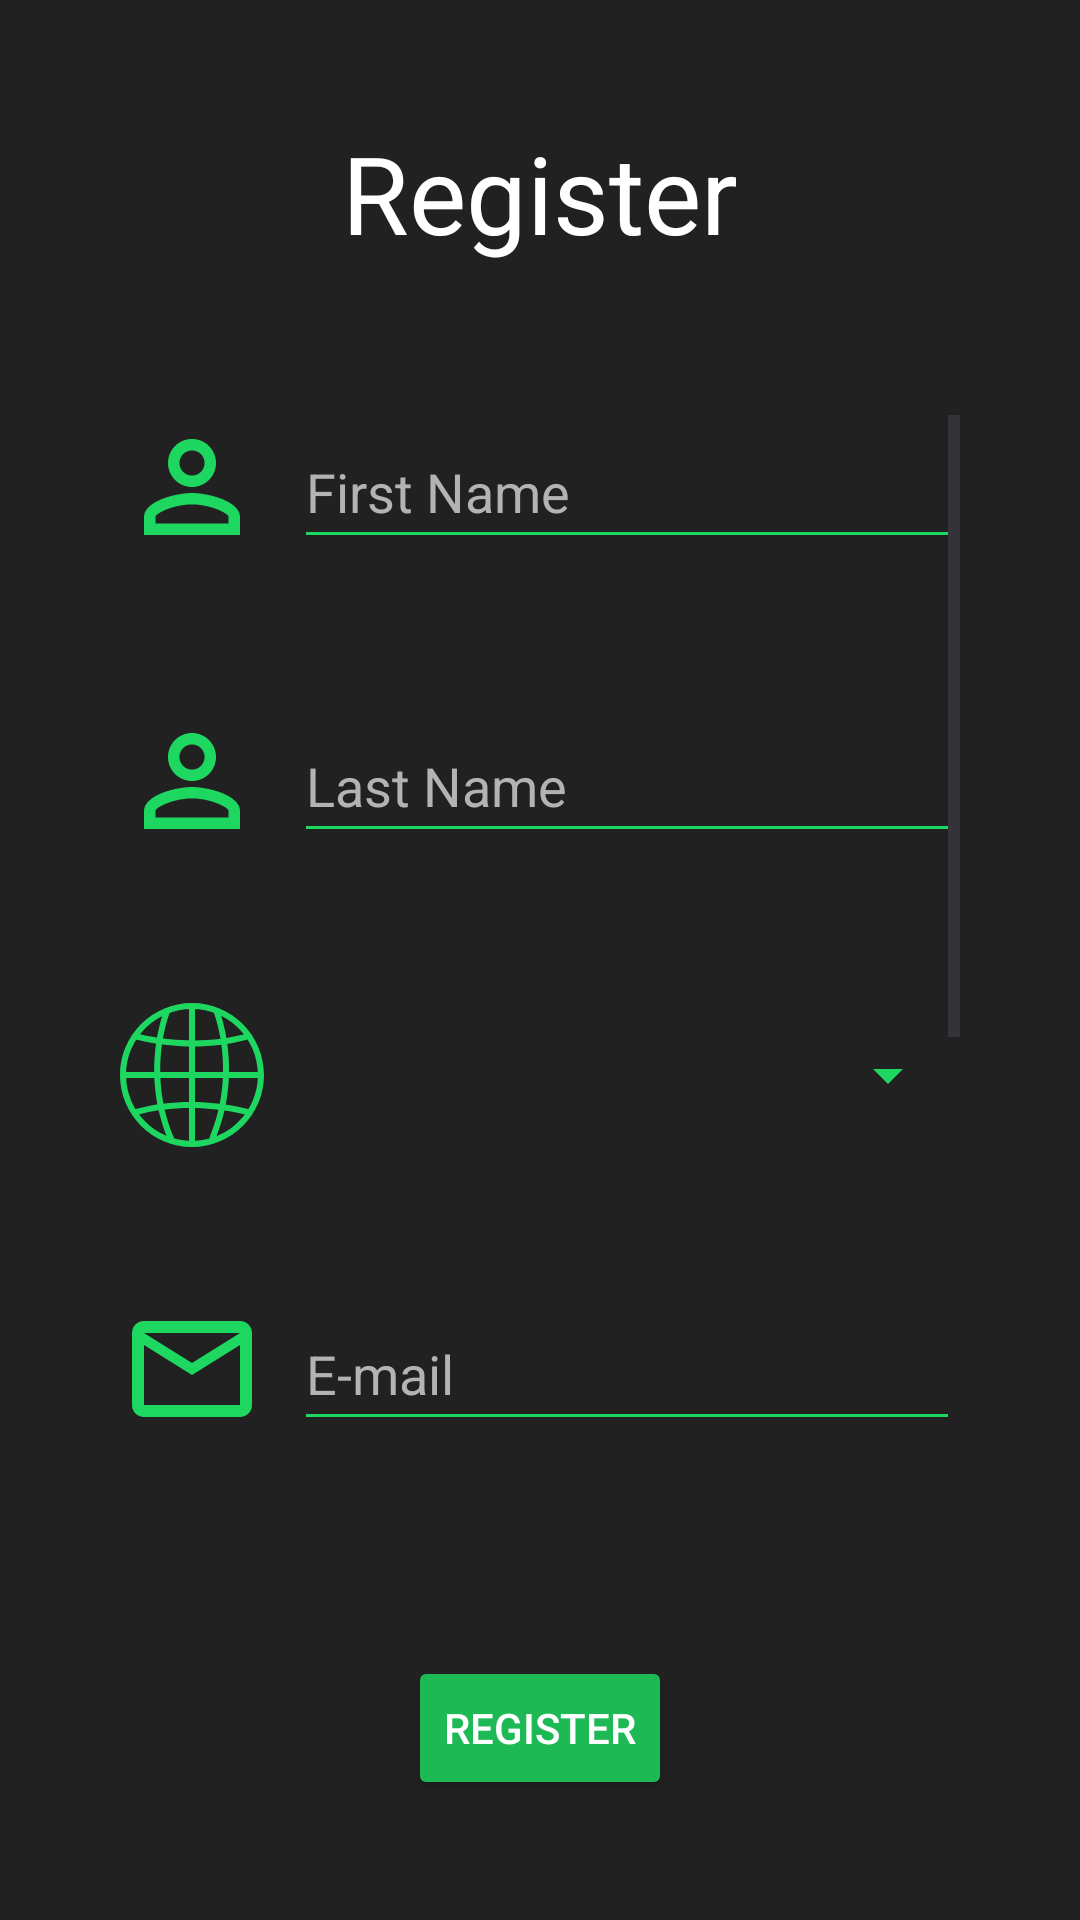

The Android layout XML behind this screen, and the referenced resources:
<!-- AndroidManifest.xml: application theme Theme.MAGH_07_Mod4PracticaFinal -->
<!-- res/layout/fragment_register.xml -->
<?xml version="1.0" encoding="utf-8"?>
<androidx.constraintlayout.widget.ConstraintLayout
    xmlns:android="http://schemas.android.com/apk/res/android"
    xmlns:app="http://schemas.android.com/apk/res-auto"
    xmlns:tools="http://schemas.android.com/tools"
    style="@style/PlayMent_Activity"
    android:layout_width="match_parent"
    android:layout_height="match_parent"
    tools:context=".RegisterFragment">

    <androidx.constraintlayout.widget.Guideline
        android:id="@+id/TopGuideline"
        android:layout_width="wrap_content"
        android:layout_height="wrap_content"
        android:orientation="horizontal"
        app:layout_constraintGuide_begin="40dp" />

    <androidx.constraintlayout.widget.Guideline
        android:id="@+id/BottomGuideline"
        android:layout_width="wrap_content"
        android:layout_height="wrap_content"
        android:orientation="horizontal"
        app:layout_constraintGuide_end="40dp" />

    <androidx.constraintlayout.widget.Guideline
        android:id="@+id/LeftGuideline"
        android:layout_width="wrap_content"
        android:layout_height="wrap_content"
        android:orientation="vertical"
        app:layout_constraintGuide_begin="40dp" />

    <androidx.constraintlayout.widget.Guideline
        android:id="@+id/RightGuideline"
        android:layout_width="wrap_content"
        android:layout_height="wrap_content"
        android:orientation="vertical"
        app:layout_constraintGuide_end="40dp" />

    <TextView
        android:id="@+id/lblRegisterTitle"
        android:text="@string/label_register"
        style="@style/PlayMent_TextView"
        android:textSize="36sp"
        android:textAlignment="center"
        android:layout_width="0dp"
        android:layout_height="wrap_content"
        app:layout_constraintTop_toTopOf="@id/TopGuideline"
        app:layout_constraintStart_toStartOf="@id/LeftGuideline"
        app:layout_constraintEnd_toEndOf="@id/RightGuideline" />

    <ScrollView
        android:layout_width="0dp"
        android:layout_height="0dp"
        android:layout_marginTop="50dp"
        android:layout_marginBottom="50dp"
        app:layout_constraintBottom_toTopOf="@id/btnRegisterSubmit"
        app:layout_constraintEnd_toStartOf="@id/RightGuideline"
        app:layout_constraintHorizontal_bias="1.0"
        app:layout_constraintStart_toStartOf="@id/LeftGuideline"
        app:layout_constraintTop_toBottomOf="@id/lblRegisterTitle"
        app:layout_constraintVertical_bias="1.0">

        <androidx.constraintlayout.widget.ConstraintLayout
            android:layout_width="match_parent"
            android:layout_height="wrap_content">

            <ImageView
                android:id="@+id/imgFirstName"
                android:layout_width="48dp"
                android:layout_height="48dp"
                android:src="@drawable/ic_person"
                app:layout_constraintStart_toStartOf="parent"
                app:layout_constraintTop_toTopOf="parent" />

            <EditText
                android:id="@+id/txtRegisterFirstName"
                style="@style/PlayMent_EditText"
                android:layout_width="0dp"
                android:layout_height="48dp"
                android:layout_marginStart="10dp"
                android:autofillHints="name"
                android:hint="@string/label_first_name"
                android:inputType="textPersonName"
                app:layout_constraintEnd_toEndOf="parent"
                app:layout_constraintStart_toEndOf="@id/imgFirstName"
                app:layout_constraintTop_toTopOf="parent" />

            <ImageView
                android:id="@+id/imgLastName"
                android:layout_width="48dp"
                android:layout_height="48dp"
                android:layout_marginTop="50dp"
                android:src="@drawable/ic_person"
                app:layout_constraintStart_toStartOf="parent"
                app:layout_constraintTop_toBottomOf="@id/imgFirstName" />

            <EditText
                android:id="@+id/txtRegisterLastName"
                style="@style/PlayMent_EditText"
                android:layout_width="0dp"
                android:layout_height="48dp"
                android:layout_marginStart="10dp"
                android:layout_marginTop="50dp"
                android:autofillHints="name"
                android:hint="@string/label_last_name"
                android:inputType="textPersonName"
                app:layout_constraintEnd_toEndOf="parent"
                app:layout_constraintStart_toEndOf="@id/imgLastName"
                app:layout_constraintTop_toBottomOf="@id/imgFirstName" />

            <ImageView
                android:id="@+id/imgCountry"
                android:layout_width="48dp"
                android:layout_height="48dp"
                android:layout_marginTop="50dp"
                android:src="@drawable/globe_grid"
                app:layout_constraintStart_toStartOf="parent"
                app:layout_constraintTop_toBottomOf="@id/imgLastName" />

            <Spinner
                android:id="@+id/comRegisterCountry"
                style="@style/PlayMent_Spinner"
                android:layout_width="0dp"
                android:layout_height="48dp"
                android:layout_marginStart="10dp"
                android:layout_marginTop="50dp"
                app:layout_constraintEnd_toEndOf="parent"
                app:layout_constraintStart_toEndOf="@id/imgCountry"
                app:layout_constraintTop_toBottomOf="@id/imgLastName" />

            <ImageView
                android:id="@+id/imgEmail"
                android:layout_width="48dp"
                android:layout_height="48dp"
                android:layout_marginTop="50dp"
                android:src="@drawable/ic_email"
                app:layout_constraintStart_toStartOf="parent"
                app:layout_constraintTop_toBottomOf="@id/imgCountry" />

            <EditText
                android:id="@+id/txtRegisterEmail"
                style="@style/PlayMent_EditText"
                android:layout_width="0dp"
                android:layout_height="48dp"
                android:layout_marginStart="10dp"
                android:layout_marginTop="50dp"
                android:autofillHints="emailAddress"
                android:hint="@string/label_email"
                android:inputType="textEmailAddress"
                app:layout_constraintEnd_toEndOf="parent"
                app:layout_constraintStart_toEndOf="@id/imgEmail"
                app:layout_constraintTop_toBottomOf="@id/imgCountry" />

            <ImageView
                android:id="@+id/imgPassword"
                android:layout_width="48dp"
                android:layout_height="48dp"
                android:layout_marginTop="50dp"
                android:src="@drawable/ic_password"
                app:layout_constraintStart_toStartOf="parent"
                app:layout_constraintTop_toBottomOf="@id/imgEmail" />

            <EditText
                android:id="@+id/txtRegisterPassword"
                style="@style/PlayMent_EditText"
                android:layout_width="0dp"
                android:layout_height="48dp"
                android:layout_marginStart="10dp"
                android:layout_marginTop="50dp"
                android:autofillHints="password"
                android:hint="@string/label_password"
                android:inputType="textPassword"
                app:layout_constraintEnd_toEndOf="parent"
                app:layout_constraintStart_toEndOf="@id/imgPassword"
                app:layout_constraintTop_toBottomOf="@id/imgEmail" />

            <ImageView
                android:id="@+id/imgPassword2"
                android:layout_width="48dp"
                android:layout_height="48dp"
                android:layout_marginTop="50dp"
                android:src="@drawable/ic_password"
                app:layout_constraintStart_toStartOf="parent"
                app:layout_constraintTop_toBottomOf="@id/imgPassword" />

            <EditText
                android:id="@+id/txtRegisterPassword2"
                style="@style/PlayMent_EditText"
                android:layout_width="0dp"
                android:layout_height="48dp"
                android:layout_marginStart="10dp"
                android:layout_marginTop="50dp"
                android:autofillHints="password"
                android:hint="@string/label_confirm_password"
                android:inputType="textPassword"
                app:layout_constraintEnd_toEndOf="parent"
                app:layout_constraintStart_toEndOf="@id/imgPassword2"
                app:layout_constraintTop_toBottomOf="@id/imgPassword" />

            <CheckBox
                android:id="@+id/chkTerms"
                android:text="@string/text_terms"
                style="@style/PlayMent_CheckBox"
                android:layout_width="0dp"
                android:layout_height="50dp"
                android:layout_marginTop="50dp"
                app:layout_constraintEnd_toEndOf="parent"
                app:layout_constraintStart_toStartOf="parent"
                app:layout_constraintTop_toBottomOf="@id/imgPassword2" />

        </androidx.constraintlayout.widget.ConstraintLayout>

    </ScrollView>

    <Button
        android:id="@+id/btnRegisterSubmit"
        android:text="@string/label_register_button"
        style="@style/PlayMent_Button"
        android:layout_width="wrap_content"
        android:layout_height="wrap_content"
        app:layout_constraintBottom_toBottomOf="@id/BottomGuideline"
        app:layout_constraintStart_toStartOf="@id/LeftGuideline"
        app:layout_constraintEnd_toEndOf="@id/RightGuideline" />


</androidx.constraintlayout.widget.ConstraintLayout>
<!-- resources referenced by this layout -->
<resources>
  <!-- drawable ic_email (drawable) -->
  <vector android:height="24dp" android:tint="@color/green"
      android:viewportHeight="24" android:viewportWidth="24"
      android:width="24dp" xmlns:android="http://schemas.android.com/apk/res/android">
      <path android:fillColor="@color/green" android:pathData="M22,6c0,-1.1 -0.9,-2 -2,-2L4,4c-1.1,0 -2,0.9 -2,2v12c0,1.1 0.9,2 2,2h16c1.1,0 2,-0.9 2,-2L22,6zM20,6l-8,5 -8,-5h16zM20,18L4,18L4,8l8,5 8,-5v10z"/>
  </vector>
  <!-- drawable ic_password (drawable) -->
  <vector android:height="24dp" android:tint="@color/green"
      android:viewportHeight="24" android:viewportWidth="24"
      android:width="24dp" xmlns:android="http://schemas.android.com/apk/res/android">
      <path android:fillColor="@color/green" android:pathData="M2,17h20v2H2V17zM3.15,12.95L4,11.47l0.85,1.48l1.3,-0.75L5.3,10.72H7v-1.5H5.3l0.85,-1.47L4.85,7L4,8.47L3.15,7l-1.3,0.75L2.7,9.22H1v1.5h1.7L1.85,12.2L3.15,12.95zM9.85,12.2l1.3,0.75L12,11.47l0.85,1.48l1.3,-0.75l-0.85,-1.48H15v-1.5h-1.7l0.85,-1.47L12.85,7L12,8.47L11.15,7l-1.3,0.75l0.85,1.47H9v1.5h1.7L9.85,12.2zM23,9.22h-1.7l0.85,-1.47L20.85,7L20,8.47L19.15,7l-1.3,0.75l0.85,1.47H17v1.5h1.7l-0.85,1.48l1.3,0.75L20,11.47l0.85,1.48l1.3,-0.75l-0.85,-1.48H23V9.22z"/>
  </vector>
  <!-- drawable ic_person (drawable) -->
  <vector android:height="24dp" android:tint="@color/green"
      android:viewportHeight="24" android:viewportWidth="24"
      android:width="24dp" xmlns:android="http://schemas.android.com/apk/res/android">
      <path android:fillColor="@color/green" android:pathData="M12,5.9c1.16,0 2.1,0.94 2.1,2.1s-0.94,2.1 -2.1,2.1S9.9,9.16 9.9,8s0.94,-2.1 2.1,-2.1m0,9c2.97,0 6.1,1.46 6.1,2.1v1.1L5.9,18.1L5.9,17c0,-0.64 3.13,-2.1 6.1,-2.1M12,4C9.79,4 8,5.79 8,8s1.79,4 4,4 4,-1.79 4,-4 -1.79,-4 -4,-4zM12,13c-2.67,0 -8,1.34 -8,4v3h16v-3c0,-2.66 -5.33,-4 -8,-4z"/>
  </vector>
  <string name="label_confirm_password">Confirm password</string>
  <string name="label_email">E-mail</string>
  <string name="label_first_name">First Name</string>
  <string name="label_last_name">Last Name</string>
  <string name="label_password">Password</string>
  <string name="label_register">Register</string>
  <string name="label_register_button">Register</string>
  <string name="text_terms">I accept all Terms and Conditions</string>
  <style name="PlayMent_Activity">
          <item name="android:background">@color/dark_gray</item>
      </style>
  <style name="PlayMent_Button">
          <item name="backgroundTint">@color/dark_green</item>
          <item name="android:textColor">@color/white</item>
      </style>
  <style name="PlayMent_CheckBox" parent="Widget.AppCompat.CompoundButton.CheckBox">
          <item name="android:textColor">@color/white</item>
          <item name="buttonTint">@color/green</item>
          <item name="buttonIconTint">@color/dark_gray</item>
      </style>
  <style name="PlayMent_EditText" parent="Widget.AppCompat.EditText">
          <item name="android:backgroundTint">@color/green</item>
          <item name="android:textColor">@color/white</item>
          <item name="android:textColorHint">@color/light_gray</item>
      </style>
  <style name="PlayMent_Spinner" parent="Widget.AppCompat.Spinner">
          <item name="backgroundTint">@color/green</item>
      </style>
  <style name="PlayMent_TextView" parent="Widget.AppCompat.TextView">
          <item name="android:textColor">@color/white</item>
          <item name="android:textColorLink">@color/green</item>
      </style>
  <style name="Theme.MAGH_07_Mod4PracticaFinal" parent="Base.Theme.MAGH_07_Mod4PracticaFinal" />
  <color name="green">#FF1ED760</color>
  <color name="dark_gray">#FF212121</color>
  <color name="dark_green">#FF1DB954</color>
  <color name="white">#FFFFFFFF</color>
  <color name="light_gray">#FFB3B3B3</color>
  <style name="Base.Theme.MAGH_07_Mod4PracticaFinal" parent="Theme.Material3.DayNight.NoActionBar">
          
          
      </style>
</resources>
